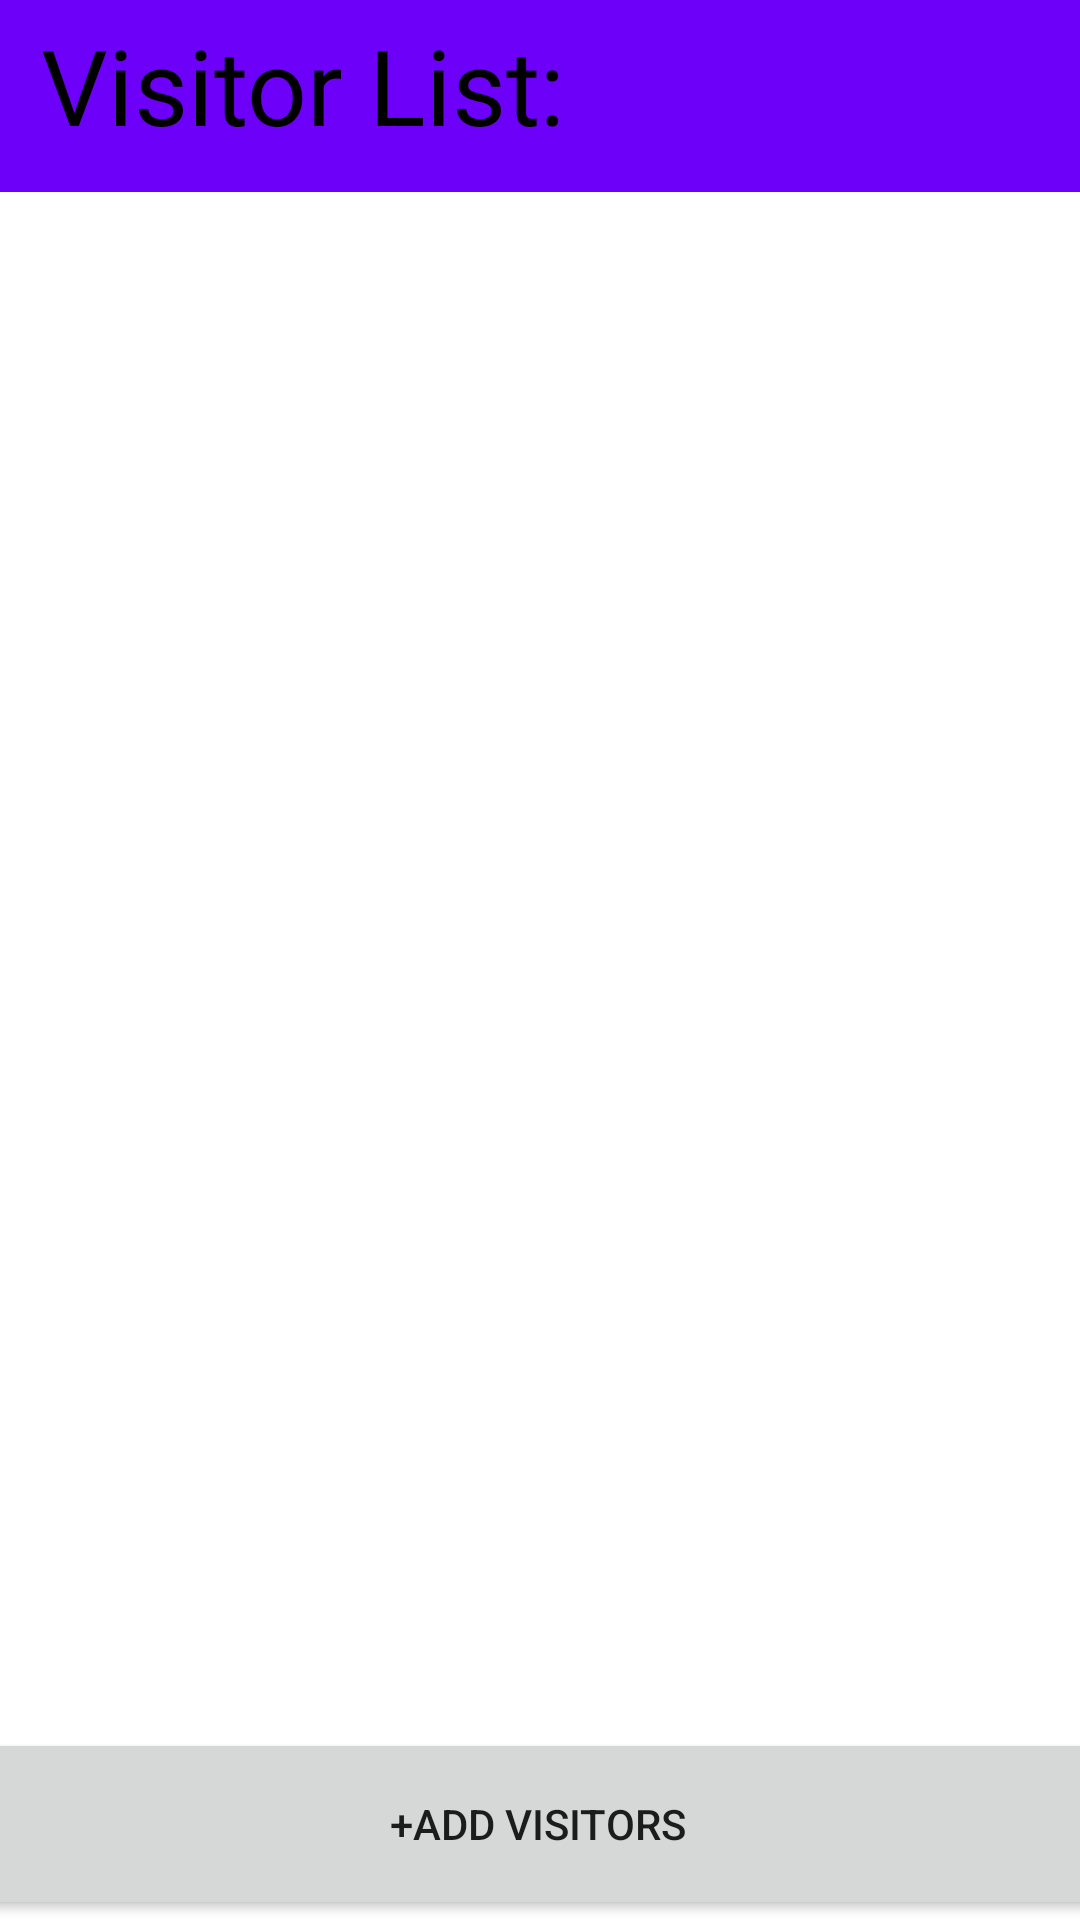

This screen was rendered from an Android layout file. Write that file and the resources it references.
<!-- AndroidManifest.xml: application theme Theme.TMS_06 -->
<!-- res/layout/activity_visitor.xml -->
<?xml version="1.0" encoding="utf-8"?>
<androidx.constraintlayout.widget.ConstraintLayout xmlns:android="http://schemas.android.com/apk/res/android"
    xmlns:app="http://schemas.android.com/apk/res-auto"
    xmlns:tools="http://schemas.android.com/tools"
    android:layout_width="match_parent"
    android:layout_height="match_parent"
    tools:context=".Visitor">

    <RelativeLayout
        android:id="@+id/relativeLayout"
        android:layout_width="419dp"
        android:layout_height="86dp"
        app:layout_constraintBottom_toBottomOf="@+id/recview"
        app:layout_constraintTop_toTopOf="parent"
        app:layout_constraintVertical_bias="0.0"
        tools:ignore="MissingConstraints"
        tools:layout_editor_absoluteX="-4dp">

        <TextView
            android:layout_width="match_parent"
            android:layout_height="wrap_content"
            android:height="64dp"
            android:background="#6C00F8"
            android:padding="5dp"
            android:text=" Visitor List:"
            android:textColor="@color/black"
            android:textSize="35dp"
            tools:ignore="MissingConstraints" />
    </RelativeLayout>

    <Button
        android:id="@+id/addvisitor"
        android:layout_width="432dp"
        android:layout_height="64dp"
        android:text="+Add Visitors"

        app:layout_constraintBottom_toBottomOf="parent"
        app:layout_constraintEnd_toEndOf="parent"
        app:layout_constraintHorizontal_bias="0.523"
        app:layout_constraintStart_toStartOf="parent"
        app:layout_constraintTop_toTopOf="parent"
        app:layout_constraintVertical_bias="1.0" />

    <androidx.recyclerview.widget.RecyclerView
        android:id="@+id/recview"
        android:layout_width="418dp"
        android:layout_height="621dp"
        app:layout_constraintBottom_toBottomOf="parent"
        app:layout_constraintTop_toTopOf="parent"
        app:layout_constraintVertical_bias="0.593"
        tools:ignore="MissingConstraints"
        tools:layout_editor_absoluteX="-2dp" />

</androidx.constraintlayout.widget.ConstraintLayout>
<!-- resources referenced by this layout -->
<resources>
  <style name="Theme.TMS_06" parent="Theme.MaterialComponents.DayNight.DarkActionBar">
          
          <item name="colorPrimary">@color/purple_500</item>
          <item name="colorPrimaryVariant">@color/purple_700</item>
          <item name="colorOnPrimary">@color/white</item>
          
          <item name="colorSecondary">@color/teal_200</item>
          <item name="colorSecondaryVariant">@color/teal_700</item>
          <item name="colorOnSecondary">@color/black</item>
          
          <item name="android:statusBarColor" tools:targetApi="l">?attr/colorPrimaryVariant</item>
          
      </style>
  <!-- not gathered from this repository: default colours our renderer supplied (Android Studio template values) -->
  <color name="purple_500">#FF6200EE</color>
  <color name="purple_700">#FF3700B3</color>
  <color name="teal_200">#FF03DAC5</color>
  <color name="teal_700">#FF018786</color>
  <color name="black">#FF000000</color>
  <color name="white">#FFFFFFFF</color>
</resources>
